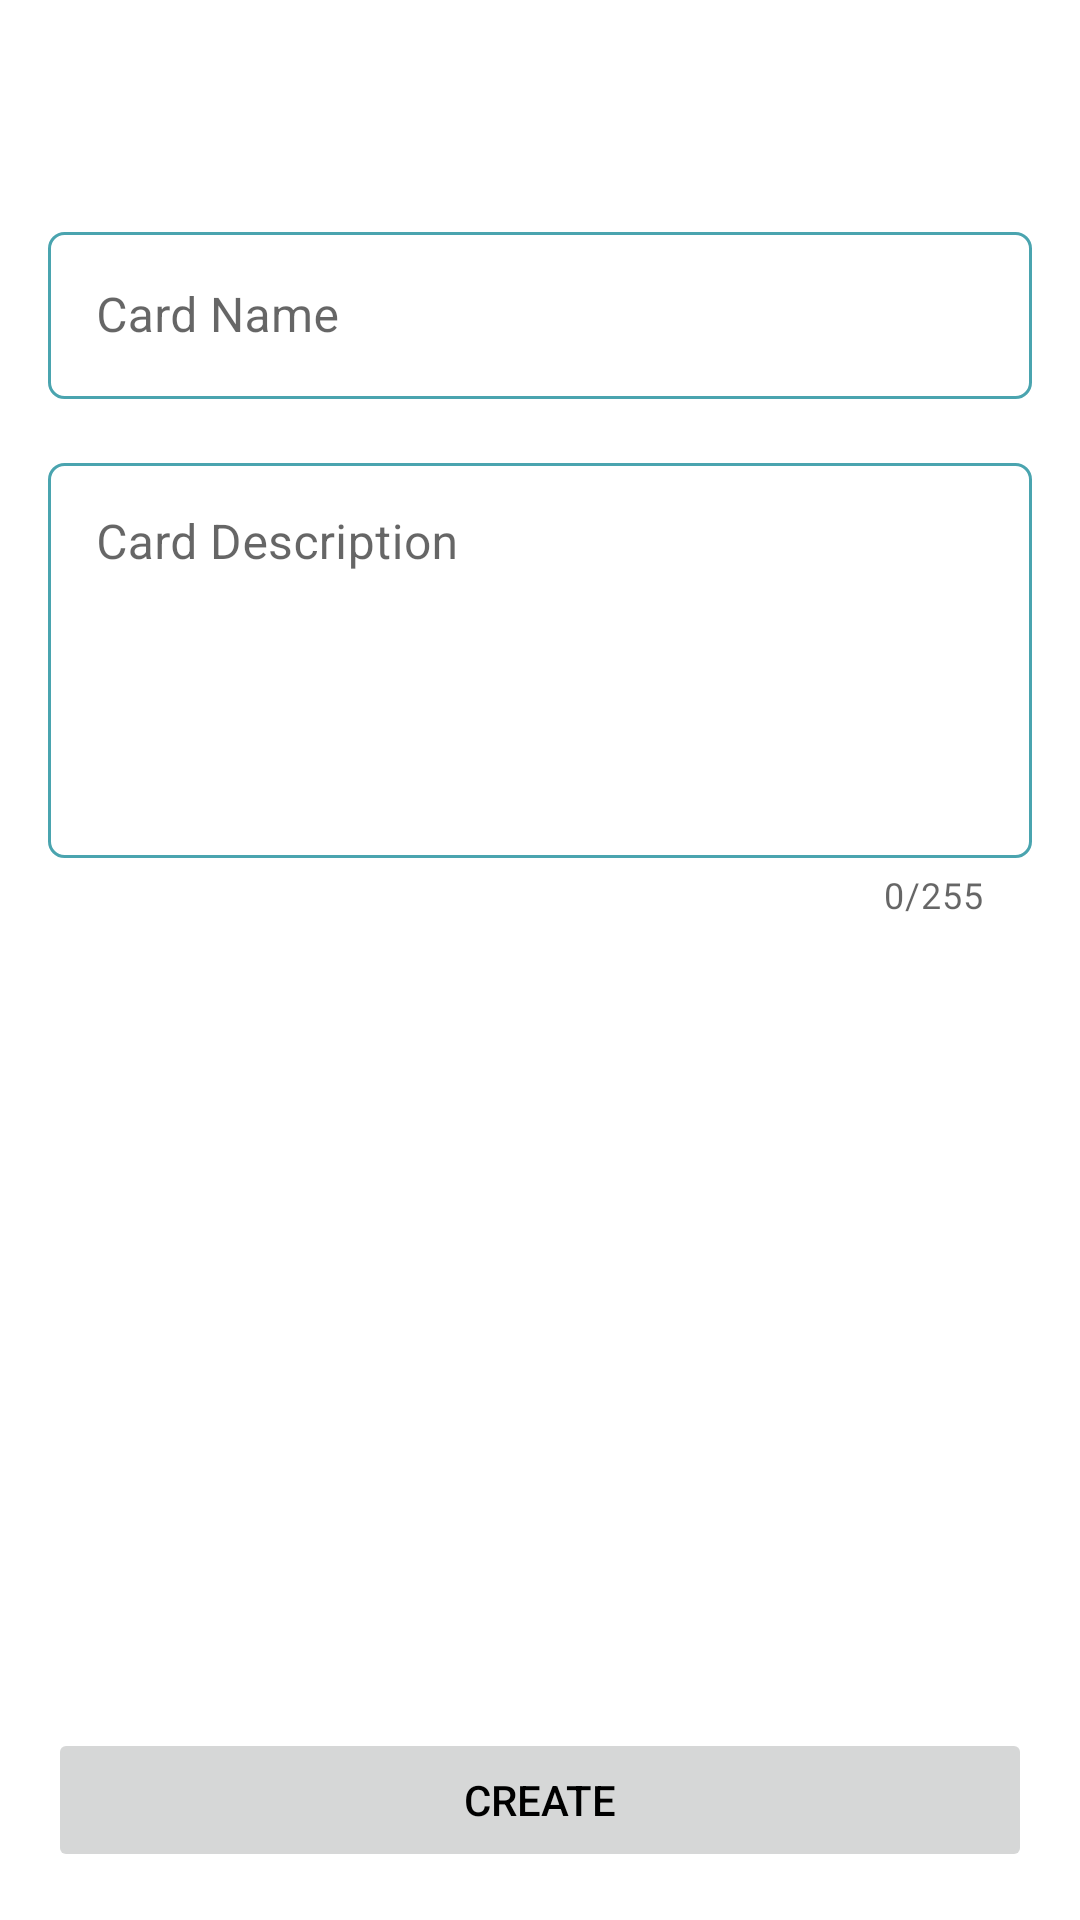

Android layout source for this screen:
<!-- AndroidManifest.xml: application theme Theme.Mad12 -->
<!-- res/layout/activity_create_card.xml -->
<?xml version="1.0" encoding="utf-8"?>
<LinearLayout xmlns:android="http://schemas.android.com/apk/res/android"
    xmlns:app="http://schemas.android.com/apk/res-auto"
    xmlns:tools="http://schemas.android.com/tools"
    android:layout_width="match_parent"
    android:layout_height="match_parent"
    android:orientation="vertical"
    tools:context=".card.activity.CreateCardActivity">

    <androidx.appcompat.widget.Toolbar
        android:id="@+id/toolbar"
        android:background="@color/blue_main"
        style="@style/Widget.MaterialComponents.Toolbar.Primary"
        android:layout_width="match_parent"
        android:layout_height="?attr/actionBarSize" />

    <LinearLayout
        android:layout_width="match_parent"
        android:layout_height="@dimen/layout_height"
        android:layout_margin="@dimen/layout_margin"
        android:layout_weight="1"
        android:orientation="vertical">

        <com.google.android.material.textfield.TextInputLayout
            style="@style/Widget.MaterialComponents.TextInputLayout.OutlinedBox"
            android:layout_width="match_parent"
            android:layout_height="wrap_content"
            android:hint="@string/card_name">

            <com.google.android.material.textfield.TextInputEditText
                android:id="@+id/createCardName"
                android:background="@drawable/backwithborder"
                android:layout_width="match_parent"
                android:layout_height="wrap_content"
                android:singleLine="true" />
        </com.google.android.material.textfield.TextInputLayout>

        <Space
            android:layout_width="match_parent"
            android:layout_height="@dimen/activity_card_space_height" />

        <com.google.android.material.textfield.TextInputLayout
            style="@style/Widget.MaterialComponents.TextInputLayout.OutlinedBox"
            android:layout_width="match_parent"
            android:layout_height="@dimen/layout_height"
            android:layout_weight="1"
            android:hint="@string/card_description"
            app:counterEnabled="true"
            app:counterMaxLength="255">

            <com.google.android.material.textfield.TextInputEditText
                android:id="@+id/createCardDescription"
                android:background="@drawable/backwithborder"
                android:layout_width="match_parent"
                android:layout_height="wrap_content"
                android:gravity="top"
                android:maxLength="255"
                android:maxLines="16"
                android:minLines="5" />
        </com.google.android.material.textfield.TextInputLayout>

    </LinearLayout>

    <Button
        android:id="@+id/createCardButton"
        android:layout_width="match_parent"
        android:layout_height="wrap_content"
        android:layout_margin="@dimen/create_button_margin"
        android:text="@string/create"
        android:enabled="false"/>

</LinearLayout>
<!-- resources referenced by this layout -->
<resources>
  <dimen name="activity_card_space_height">16dp</dimen>
  <dimen name="create_button_margin">16dp</dimen>
  <dimen name="layout_height">0dp</dimen>
  <dimen name="layout_margin">16dp</dimen>
  <!-- drawable backwithborder (drawable) -->
  <shape xmlns:android="http://schemas.android.com/apk/res/android"
      android:shape="rectangle">
      <solid android:color="#00000000" />
      <stroke android:width="1dip" android:color="@color/light_green" />
      <corners
          android:radius="@dimen/card_corner_radius" />
  </shape>
  <string name="card_description">Card Description</string>
  <string name="card_name">Card Name</string>
  <string name="create">Create</string>
  <style name="Theme.Mad12" parent="Theme.MaterialComponents.DayNight.NoActionBar">
          
          <item name="colorPrimary">@color/blue_main</item>
          <item name="colorPrimaryVariant">@color/ligth_blue</item>
          <item name="colorOnPrimary">@color/white</item>
          
          <item name="colorSecondary">@color/teal_200</item>
          <item name="colorSecondaryVariant">@color/teal_700</item>
          <item name="colorOnSecondary">@color/black</item>
          
          <item name="android:statusBarColor" tools:targetApi="l">?attr/colorPrimaryVariant</item>
          
          <item name="android:navigationBarColor">@color/blue_main</item>
          <item name="android:textColor">@color/black</item>
      </style>
  <color name="light_green">#4AA4AF</color>
  <dimen name="card_corner_radius">5dp</dimen>
  <color name="white">#FFFFFFFF</color>
  <color name="teal_200">#FF03DAC5</color>
  <color name="teal_700">#FF018786</color>
  <color name="black">#FF000000</color>
</resources>
